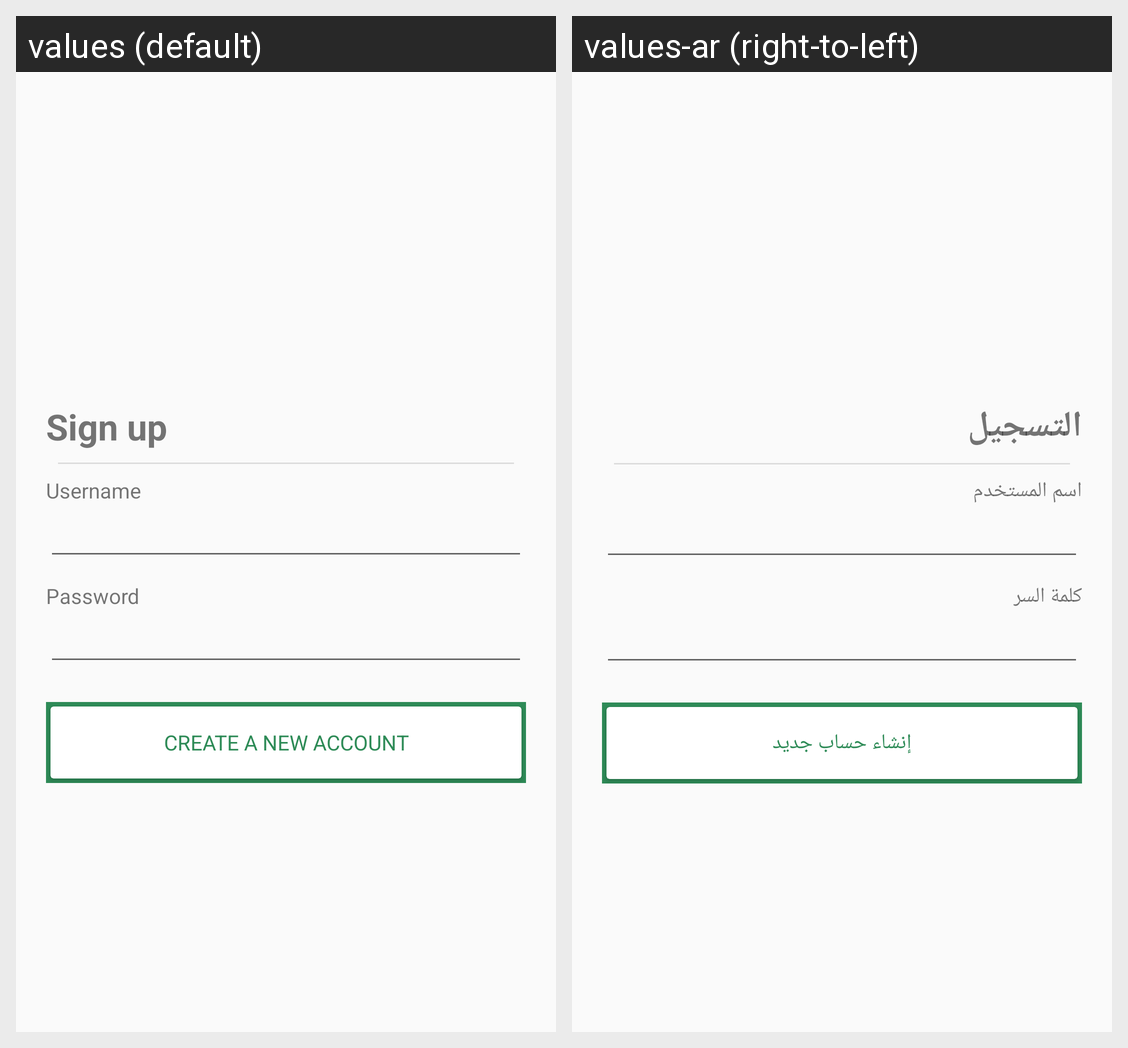

For this localized Android screen grid, give each drawn string resource with its value in every locale shown.
Android screen res/layout/activity_register.xml rendered under 2 locales, left to right: values (default), values-ar (right-to-left). Device: Nexus 5 (rendered at 1080×1920; each locale shown at half size, 540×960, under a caption strip naming it); theme AppTheme.
Strings drawn on this screen, with the default value and each locale's value (text and hints the layout hard-codes, and strings that could not be matched under every locale, appear in the picture but are not listed):

sign_up
  values: Sign up
  values-ar: التسجيل

username
  values: Username
  values-ar: اسم المستخدم

password
  values: Password
  values-ar: كلمة السر

register
  values: Create a new account
  values-ar: إنشاء حساب جديد
